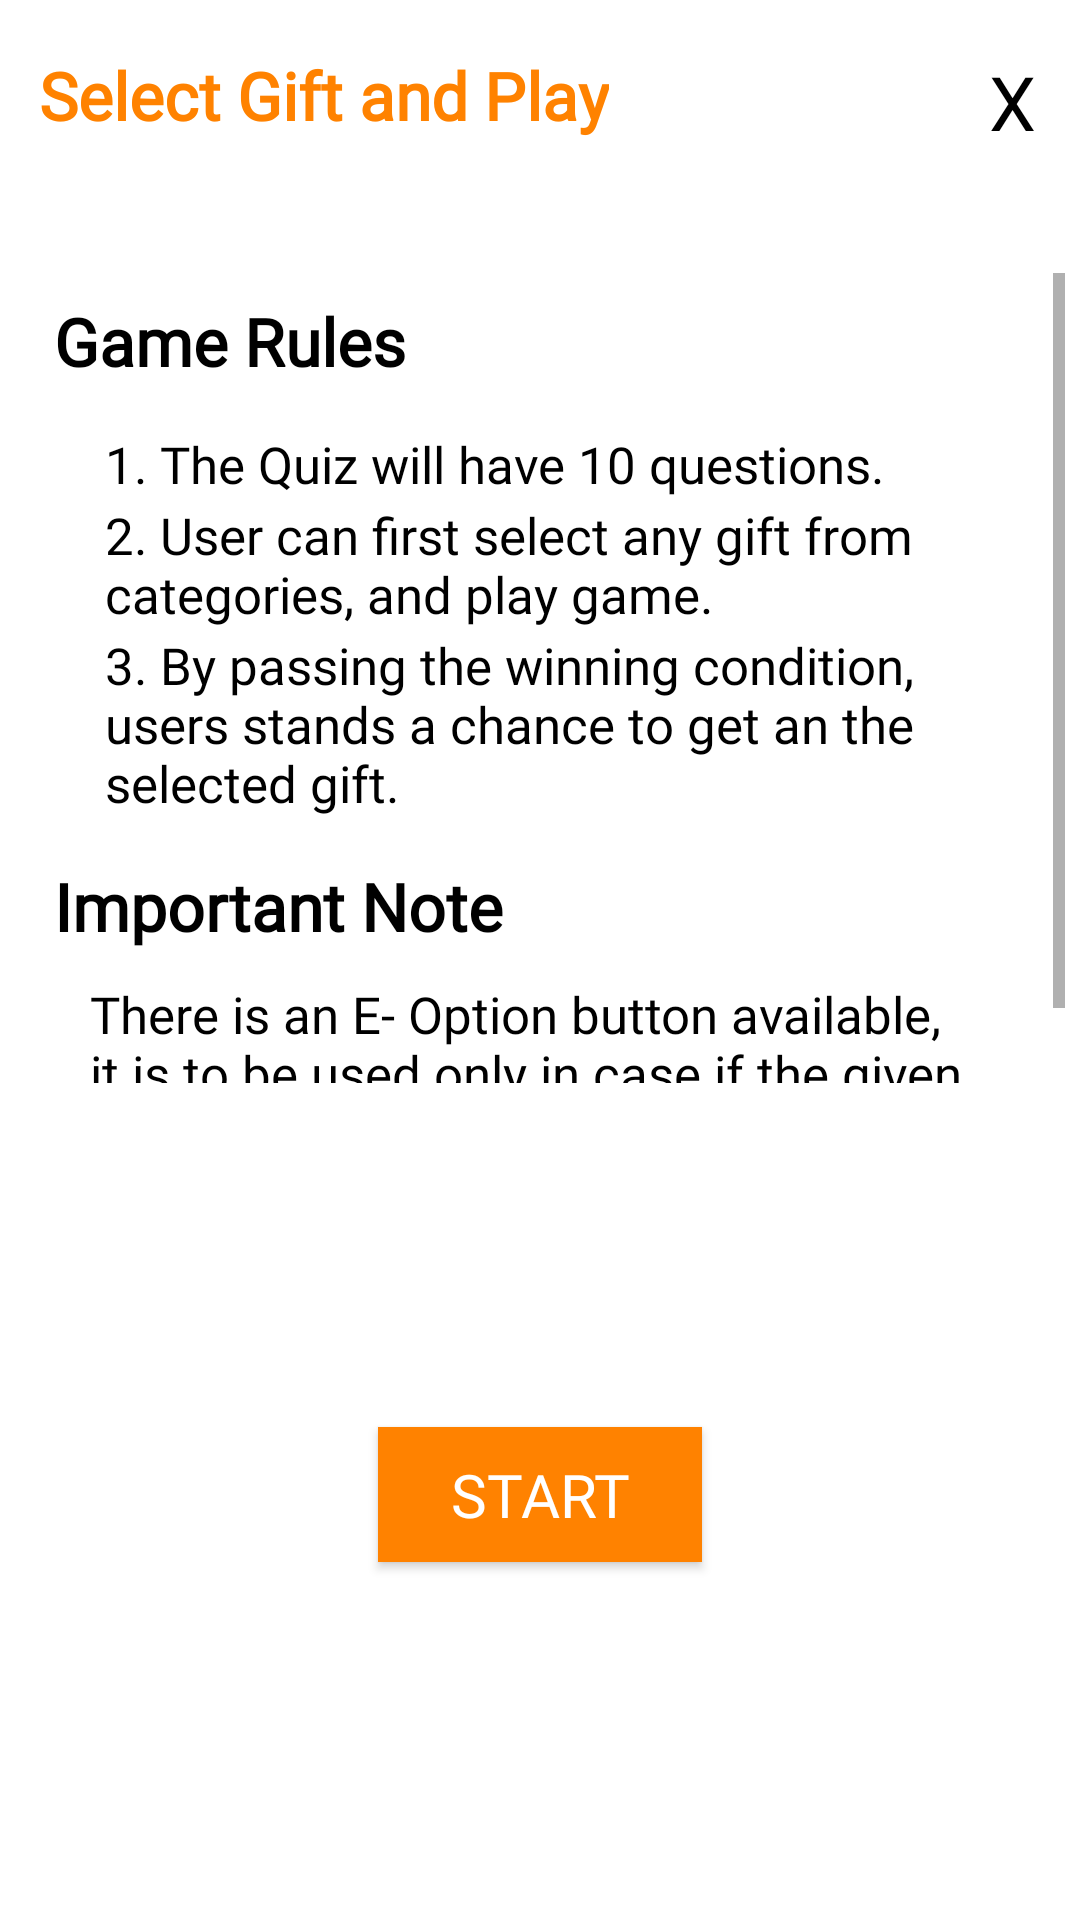

Write the Android layout XML for this screen, with the resource values it uses.
<!-- AndroidManifest.xml: application theme Theme.Kgamify -->
<!-- res/layout/selectgift_popup.xml -->
<?xml version="1.0" encoding="utf-8"?>
<androidx.constraintlayout.widget.ConstraintLayout xmlns:android="http://schemas.android.com/apk/res/android"
    android:layout_width="350dp"
    android:layout_height="410dp"
    xmlns:app="http://schemas.android.com/apk/res-auto"
    android:padding="5dp"
    android:layout_gravity="center">

    <TextView
        android:id="@+id/txt"
        android:layout_width="wrap_content"
        android:layout_height="wrap_content"
        android:fontFamily="@font/roboto_condensed_regular"
        android:text="Select Gift and Play"
        android:textColor="@color/heading_orange"
        android:textSize="22sp"
        android:textStyle="bold"
        app:layout_constraintBottom_toBottomOf="parent"
        app:layout_constraintEnd_toEndOf="parent"
        app:layout_constraintHorizontal_bias="0.05"
        app:layout_constraintStart_toStartOf="parent"
        app:layout_constraintTop_toTopOf="parent"
        app:layout_constraintVertical_bias="0.01999998"></TextView>

    <TextView
        android:id="@+id/txtclose1"
        android:layout_width="wrap_content"
        android:layout_height="wrap_content"
        android:fontFamily="@font/roboto_condensed_regular"
        android:gravity="center"
        android:text="X"
        android:textColor="@color/black"
        android:textSize="25sp"
        app:layout_constraintBottom_toBottomOf="parent"
        app:layout_constraintEnd_toEndOf="parent"
        app:layout_constraintHorizontal_bias="0.93"
        app:layout_constraintStart_toEndOf="@+id/txt"
        app:layout_constraintTop_toTopOf="parent"
        app:layout_constraintVertical_bias="0.01999998" />

    <ScrollView
        android:id="@+id/scroll2"
        android:layout_width="wrap_content"
        android:layout_height="270dp"
        app:layout_constraintBottom_toBottomOf="parent"
        app:layout_constraintEnd_toEndOf="parent"
        app:layout_constraintHorizontal_bias="0.0"
        app:layout_constraintStart_toStartOf="parent"
        app:layout_constraintTop_toBottomOf="@+id/txt"
        app:layout_constraintVertical_bias="0.13999999">

        <LinearLayout
            android:layout_width="match_parent"
            android:layout_height="wrap_content"
            android:orientation="vertical">


            <LinearLayout
                android:layout_width="wrap_content"
                android:layout_height="wrap_content"
                android:orientation="vertical"
                android:layout_marginRight="10dp">

                <TextView
                    android:id="@+id/gamerule1"
                    android:layout_width="wrap_content"
                    android:layout_height="wrap_content"
                    android:layout_below="@id/txt"
                    android:layout_marginLeft="13dp"
                    android:layout_marginTop="8dp"
                    android:fontFamily="@font/roboto_condensed_regular"
                    android:text="Game Rules"
                    android:textColor="@color/black"
                    android:textSize="22sp"
                    android:textStyle="bold"></TextView>

                <TextView
                    android:id="@+id/rule3"
                    android:layout_width="wrap_content"
                    android:layout_height="wrap_content"
                    android:layout_below="@id/gamerule1"
                    android:layout_marginLeft="30dp"
                    android:layout_marginTop="15dp"
                    android:fontFamily="@font/roboto_condensed_regular"
                    android:text="1. The Quiz will have 10 questions."
                    android:textColor="@color/black"
                    android:textSize="17sp"></TextView>

                <TextView
                    android:id="@+id/rule4"
                    android:layout_width="wrap_content"
                    android:layout_height="wrap_content"
                    android:layout_below="@id/rule3"
                    android:layout_marginLeft="30dp"
                    android:layout_marginTop="1dp"
                    android:fontFamily="@font/roboto_condensed_regular"
                    android:text="2. User can first select any gift from categories, and play game."
                    android:textColor="@color/black"
                    android:textSize="17sp"></TextView>

                <TextView
                    android:id="@+id/rule5"
                    android:layout_width="wrap_content"
                    android:layout_height="wrap_content"
                    android:layout_below="@id/rule4"
                    android:layout_marginLeft="30dp"
                    android:layout_marginTop="1dp"
                    android:fontFamily="@font/roboto_condensed_regular"
                    android:text="3. By passing the winning condition, users stands a chance to get an the selected gift."
                    android:textColor="@color/black"
                    android:textSize="17sp"></TextView>
            </LinearLayout>


            <LinearLayout
                android:layout_width="wrap_content"
                android:layout_height="wrap_content"
                android:orientation="vertical"
                android:layout_marginRight="10dp">

                <TextView
                    android:id="@+id/note1"
                    android:layout_width="wrap_content"
                    android:layout_height="wrap_content"
                    android:layout_below="@id/rule5"
                    android:layout_marginLeft="13dp"
                    android:layout_marginTop="15dp"
                    android:fontFamily="@font/roboto_condensed_regular"
                    android:text="Important Note"
                    android:textColor="@color/black"
                    android:textSize="22sp"
                    android:textStyle="bold"></TextView>

                <TextView
                    android:id="@+id/imp2"
                    android:layout_width="wrap_content"
                    android:layout_height="wrap_content"
                    android:layout_below="@id/note1"
                    android:layout_marginLeft="25dp"
                    android:layout_marginTop="10dp"
                    android:fontFamily="@font/roboto_condensed_regular"
                    android:text="There is an E- Option button available, it is to be used only in case if the given question is wrong. "
                    android:textColor="@color/black"
                    android:textSize="17sp"></TextView>
            </LinearLayout>


        </LinearLayout>
    </ScrollView>

    <Button
        android:id="@+id/btnstart2"
        android:layout_width="108dp"
        android:layout_height="45dp"
        android:layout_centerHorizontal="true"
        android:background="@color/btn_orange"
        android:fontFamily="@font/roboto_condensed_regular"
        android:gravity="center_horizontal|center_vertical"
        android:text="Start"
        android:textColor="@color/white"
        android:textSize="20sp"
        app:layout_constraintBottom_toBottomOf="parent"
        app:layout_constraintEnd_toEndOf="parent"
        app:layout_constraintStart_toStartOf="parent"
        app:layout_constraintTop_toBottomOf="@+id/scroll2"></Button>


</androidx.constraintlayout.widget.ConstraintLayout>
<!-- resources referenced by this layout -->
<resources>
  <color name="black">#FF000000</color>
  <color name="btn_orange">#FF8200</color>
  <color name="heading_orange">#FF8200</color>
  <color name="white">#FFFFFFFF</color>
  <style name="Theme.Kgamify" parent="Theme.MaterialComponents.DayNight.DarkActionBar">
          
          <item name="colorPrimary">@color/status_bar_orange</item>
          <item name="colorPrimaryVariant">@color/btn_orange</item>
          <item name="colorOnPrimary">@color/white</item>
          
          <item name="colorSecondary">#FF8200</item>
          <item name="colorSecondaryVariant">@color/status_bar_orange</item>
          <item name="colorOnSecondary">@color/status_bar_orange</item>
          
          <item name="android:statusBarColor" tools:targetApi="l">?attr/colorPrimaryVariant</item>
          
      </style>
  <color name="status_bar_orange">#FF8200</color>
</resources>
